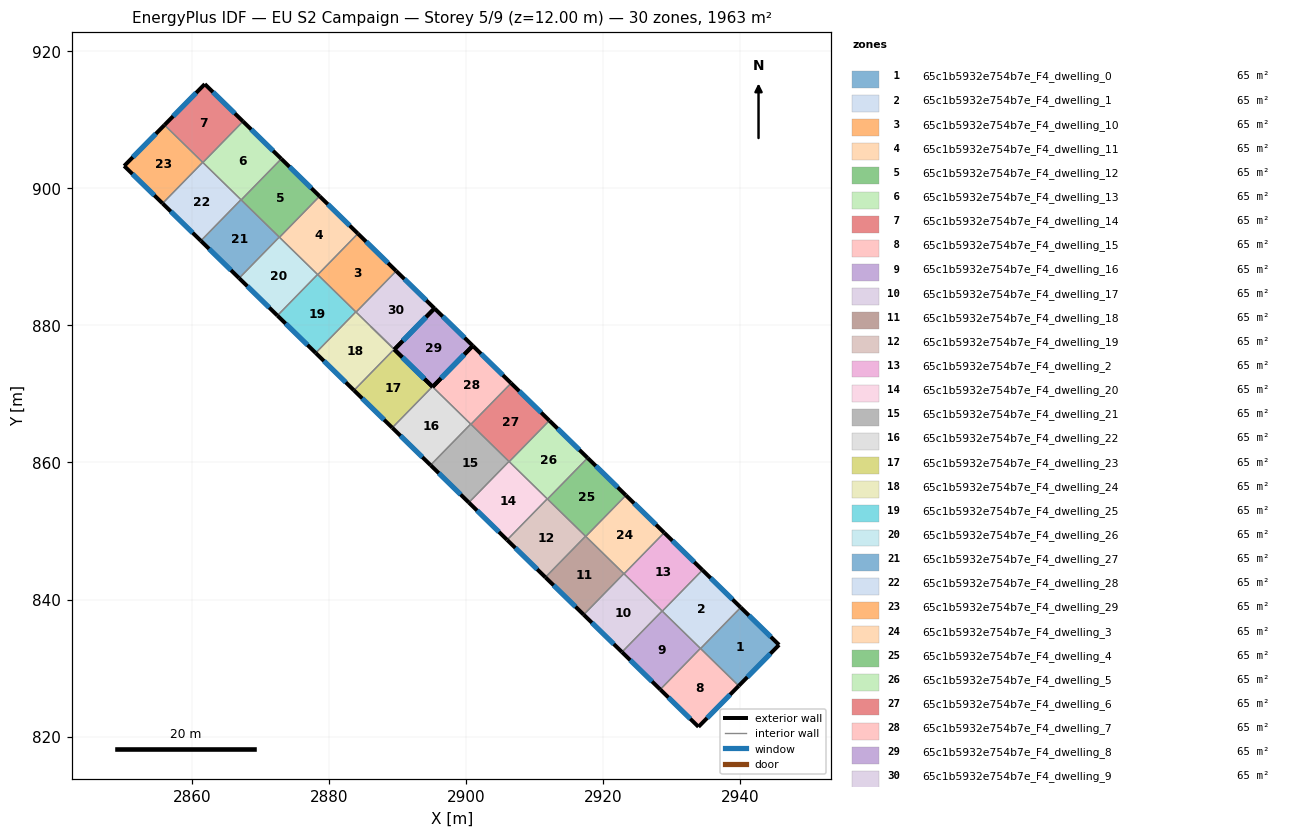
=== STOREY PLAN SPEC (per zone: floor XY polygon, exterior-wall plan segments, windows/doors) ===
zone 1: 65c1b5932e754b7e_F4_dwelling_0  (65.4 m²)
  floor: (2945.65, 833.39) (2939.76, 827.41) (2934.19, 832.85) (2940.05, 838.85)
  exterior wall: (2939.76, 827.41) – (2945.65, 833.39)  [8.4 m]
    window: (2941.02, 828.69) – (2944.39, 832.11)  [8.2 m²]
  exterior wall: (2945.65, 833.39) – (2940.05, 838.85)  [7.8 m]
    window: (2944.45, 834.56) – (2941.25, 837.68)  [7.7 m²]
  interior walls: 2
zone 2: 65c1b5932e754b7e_F4_dwelling_1  (65.4 m²)
  floor: (2940.05, 838.85) (2934.19, 832.85) (2928.61, 838.30) (2934.47, 844.30)
  exterior wall: (2940.05, 838.85) – (2934.47, 844.30)  [7.8 m]
    window: (2938.86, 840.02) – (2935.66, 843.13)  [7.6 m²]
  interior walls: 4
zone 3: 65c1b5932e754b7e_F4_dwelling_10  (65.4 m²)
  floor: (2889.79, 887.93) (2883.93, 881.94) (2878.34, 887.39) (2884.20, 893.39)
  exterior wall: (2889.79, 887.93) – (2884.20, 893.39)  [7.8 m]
    window: (2888.59, 889.10) – (2885.40, 892.22)  [7.7 m²]
  interior walls: 4
zone 4: 65c1b5932e754b7e_F4_dwelling_11  (65.4 m²)
  floor: (2884.20, 893.39) (2878.34, 887.39) (2872.76, 892.85) (2878.61, 898.84)
  exterior wall: (2884.20, 893.39) – (2878.61, 898.84)  [7.8 m]
    window: (2883.00, 894.56) – (2879.81, 897.68)  [7.7 m²]
  interior walls: 4
zone 5: 65c1b5932e754b7e_F4_dwelling_12  (65.4 m²)
  floor: (2878.61, 898.84) (2872.76, 892.85) (2867.17, 898.31) (2873.02, 904.30)
  exterior wall: (2878.61, 898.84) – (2873.02, 904.30)  [7.8 m]
    window: (2877.42, 900.01) – (2874.22, 903.13)  [7.7 m²]
  interior walls: 4
zone 6: 65c1b5932e754b7e_F4_dwelling_13  (65.4 m²)
  floor: (2873.02, 904.30) (2867.17, 898.31) (2861.58, 903.76) (2867.44, 909.76)
  exterior wall: (2873.02, 904.30) – (2867.44, 909.76)  [7.8 m]
    window: (2871.83, 905.47) – (2868.63, 908.59)  [7.7 m²]
  interior walls: 4
zone 7: 65c1b5932e754b7e_F4_dwelling_14  (65.4 m²)
  floor: (2867.44, 909.76) (2861.58, 903.76) (2855.98, 909.23) (2861.86, 915.20)
  exterior wall: (2861.86, 915.20) – (2855.98, 909.23)  [8.4 m]
    window: (2860.60, 913.92) – (2857.24, 910.51)  [8.2 m²]
  exterior wall: (2867.44, 909.76) – (2861.86, 915.20)  [7.8 m]
    window: (2866.24, 910.92) – (2863.05, 914.04)  [7.6 m²]
  interior walls: 3
zone 8: 65c1b5932e754b7e_F4_dwelling_15  (65.4 m²)
  floor: (2939.76, 827.41) (2933.89, 821.43) (2928.31, 826.88) (2934.17, 832.87)
  exterior wall: (2933.89, 821.43) – (2939.76, 827.41)  [8.4 m]
    window: (2935.15, 822.71) – (2938.51, 826.13)  [8.2 m²]
  exterior wall: (2928.31, 826.88) – (2933.89, 821.43)  [7.8 m]
    window: (2929.51, 825.71) – (2932.69, 822.60)  [7.6 m²]
  interior walls: 3
zone 9: 65c1b5932e754b7e_F4_dwelling_16  (65.4 m²)
  floor: (2934.17, 832.87) (2928.31, 826.88) (2922.73, 832.33) (2928.58, 838.33)
  exterior wall: (2922.73, 832.33) – (2928.31, 826.88)  [7.8 m]
    window: (2923.92, 831.16) – (2927.12, 828.05)  [7.7 m²]
  interior walls: 4
zone 10: 65c1b5932e754b7e_F4_dwelling_17  (65.4 m²)
  floor: (2928.58, 838.33) (2922.73, 832.33) (2917.14, 837.79) (2923.00, 843.78)
  exterior wall: (2917.14, 837.79) – (2922.73, 832.33)  [7.8 m]
    window: (2918.34, 836.62) – (2921.53, 833.50)  [7.7 m²]
  interior walls: 4
zone 11: 65c1b5932e754b7e_F4_dwelling_18  (65.4 m²)
  floor: (2923.00, 843.78) (2917.14, 837.79) (2911.56, 843.24) (2917.41, 849.24)
  exterior wall: (2911.56, 843.24) – (2917.14, 837.79)  [7.8 m]
    window: (2912.75, 842.07) – (2915.94, 838.96)  [7.7 m²]
  interior walls: 4
zone 12: 65c1b5932e754b7e_F4_dwelling_19  (65.4 m²)
  floor: (2917.41, 849.24) (2911.56, 843.24) (2905.97, 848.70) (2911.83, 854.69)
  exterior wall: (2905.97, 848.70) – (2911.56, 843.24)  [7.8 m]
    window: (2907.17, 847.53) – (2910.36, 844.41)  [7.7 m²]
  interior walls: 4
zone 13: 65c1b5932e754b7e_F4_dwelling_2  (65.4 m²)
  floor: (2934.47, 844.30) (2928.61, 838.30) (2923.03, 843.75) (2928.88, 849.75)
  exterior wall: (2934.47, 844.30) – (2928.88, 849.75)  [7.8 m]
    window: (2933.27, 845.47) – (2930.08, 848.59)  [7.7 m²]
  interior walls: 4
zone 14: 65c1b5932e754b7e_F4_dwelling_20  (65.4 m²)
  floor: (2911.83, 854.69) (2905.97, 848.70) (2900.38, 854.15) (2906.24, 860.15)
  exterior wall: (2900.38, 854.15) – (2905.97, 848.70)  [7.8 m]
    window: (2901.58, 852.98) – (2904.77, 849.87)  [7.7 m²]
  interior walls: 4
zone 15: 65c1b5932e754b7e_F4_dwelling_21  (65.4 m²)
  floor: (2906.24, 860.15) (2900.38, 854.15) (2894.80, 859.61) (2900.66, 865.60)
  exterior wall: (2894.80, 859.61) – (2900.38, 854.15)  [7.8 m]
    window: (2896.00, 858.44) – (2899.19, 855.32)  [7.7 m²]
  interior walls: 4
zone 16: 65c1b5932e754b7e_F4_dwelling_22  (65.4 m²)
  floor: (2900.66, 865.60) (2894.80, 859.61) (2889.21, 865.06) (2895.07, 871.06)
  exterior wall: (2889.21, 865.06) – (2894.80, 859.61)  [7.8 m]
    window: (2890.41, 863.89) – (2893.60, 860.78)  [7.7 m²]
  exterior wall: (2895.10, 871.03) – (2895.07, 871.06)  [0.0 m]
  interior walls: 3
zone 17: 65c1b5932e754b7e_F4_dwelling_23  (65.4 m²)
  floor: (2895.07, 871.06) (2889.21, 865.06) (2883.63, 870.52) (2889.48, 876.51)
  exterior wall: (2883.63, 870.52) – (2889.21, 865.06)  [7.8 m]
    window: (2884.82, 869.35) – (2888.02, 866.23)  [7.7 m²]
  exterior wall: (2895.07, 871.06) – (2889.52, 876.48)  [7.8 m]
    window: (2893.88, 872.22) – (2890.71, 875.32)  [7.6 m²]
  interior walls: 3
zone 18: 65c1b5932e754b7e_F4_dwelling_24  (65.4 m²)
  floor: (2889.48, 876.51) (2883.63, 870.52) (2878.04, 875.97) (2883.90, 881.97)
  exterior wall: (2878.04, 875.97) – (2883.63, 870.52)  [7.8 m]
    window: (2879.24, 874.81) – (2882.43, 871.69)  [7.7 m²]
  interior walls: 4
zone 19: 65c1b5932e754b7e_F4_dwelling_25  (65.4 m²)
  floor: (2883.90, 881.97) (2878.04, 875.97) (2872.46, 881.43) (2878.31, 887.42)
  exterior wall: (2872.46, 881.43) – (2878.04, 875.97)  [7.8 m]
    window: (2873.65, 880.26) – (2876.85, 877.14)  [7.7 m²]
  interior walls: 4
zone 20: 65c1b5932e754b7e_F4_dwelling_26  (65.4 m²)
  floor: (2878.31, 887.42) (2872.46, 881.43) (2866.87, 886.88) (2872.73, 892.88)
  exterior wall: (2866.87, 886.88) – (2872.46, 881.43)  [7.8 m]
    window: (2868.07, 885.72) – (2871.26, 882.60)  [7.7 m²]
  interior walls: 4
zone 21: 65c1b5932e754b7e_F4_dwelling_27  (65.4 m²)
  floor: (2872.73, 892.88) (2866.87, 886.88) (2861.28, 892.34) (2867.14, 898.33)
  exterior wall: (2861.28, 892.34) – (2866.87, 886.88)  [7.8 m]
    window: (2862.48, 891.17) – (2865.67, 888.05)  [7.7 m²]
  interior walls: 4
zone 22: 65c1b5932e754b7e_F4_dwelling_28  (65.4 m²)
  floor: (2867.14, 898.33) (2861.28, 892.34) (2855.70, 897.79) (2861.55, 903.79)
  exterior wall: (2855.70, 897.79) – (2861.28, 892.34)  [7.8 m]
    window: (2856.90, 896.63) – (2860.09, 893.51)  [7.7 m²]
  interior walls: 4
zone 23: 65c1b5932e754b7e_F4_dwelling_29  (65.4 m²)
  floor: (2861.55, 903.79) (2855.70, 897.79) (2850.10, 903.26) (2855.98, 909.23)
  exterior wall: (2850.10, 903.26) – (2855.70, 897.79)  [7.8 m]
    window: (2851.30, 902.09) – (2854.50, 898.96)  [7.7 m²]
  exterior wall: (2855.98, 909.23) – (2850.10, 903.26)  [8.4 m]
    window: (2854.72, 907.95) – (2851.36, 904.54)  [8.2 m²]
  interior walls: 2
zone 24: 65c1b5932e754b7e_F4_dwelling_3  (65.4 m²)
  floor: (2928.88, 849.75) (2923.03, 843.75) (2917.44, 849.21) (2923.30, 855.21)
  exterior wall: (2928.88, 849.75) – (2923.30, 855.21)  [7.8 m]
    window: (2927.69, 850.92) – (2924.50, 854.04)  [7.7 m²]
  interior walls: 4
zone 25: 65c1b5932e754b7e_F4_dwelling_4  (65.4 m²)
  floor: (2923.30, 855.21) (2917.44, 849.21) (2911.86, 854.66) (2917.72, 860.66)
  exterior wall: (2923.30, 855.21) – (2917.72, 860.66)  [7.8 m]
    window: (2922.10, 856.37) – (2918.91, 859.49)  [7.7 m²]
  interior walls: 4
zone 26: 65c1b5932e754b7e_F4_dwelling_5  (65.4 m²)
  floor: (2917.72, 860.66) (2911.86, 854.66) (2906.27, 860.12) (2912.13, 866.11)
  exterior wall: (2917.72, 860.66) – (2912.13, 866.11)  [7.8 m]
    window: (2916.52, 861.83) – (2913.33, 864.95)  [7.7 m²]
  interior walls: 4
zone 27: 65c1b5932e754b7e_F4_dwelling_6  (65.4 m²)
  floor: (2912.13, 866.11) (2906.27, 860.12) (2900.69, 865.57) (2906.54, 871.57)
  exterior wall: (2912.13, 866.11) – (2906.54, 871.57)  [7.8 m]
    window: (2910.93, 867.28) – (2907.74, 870.40)  [7.7 m²]
  interior walls: 4
zone 28: 65c1b5932e754b7e_F4_dwelling_7  (65.4 m²)
  floor: (2906.54, 871.57) (2900.69, 865.57) (2895.10, 871.03) (2900.96, 877.02)
  exterior wall: (2900.96, 877.02) – (2895.10, 871.03)  [8.4 m]
    window: (2899.70, 875.74) – (2896.36, 872.31)  [8.2 m²]
  exterior wall: (2906.54, 871.57) – (2900.96, 877.02)  [7.8 m]
    window: (2905.35, 872.74) – (2902.16, 875.85)  [7.7 m²]
  interior walls: 3
zone 29: 65c1b5932e754b7e_F4_dwelling_8  (65.4 m²)
  floor: (2900.96, 877.02) (2895.10, 871.03) (2895.07, 871.06) (2889.52, 876.48) (2895.37, 882.48)
  exterior wall: (2895.07, 871.06) – (2895.10, 871.03)  [0.0 m]
  exterior wall: (2895.10, 871.03) – (2900.96, 877.02)  [8.4 m]
    window: (2896.36, 872.31) – (2899.70, 875.74)  [8.2 m²]
  exterior wall: (2900.96, 877.02) – (2895.37, 882.48)  [7.8 m]
    window: (2899.76, 878.19) – (2896.57, 881.31)  [7.7 m²]
  exterior wall: (2895.37, 882.48) – (2889.52, 876.48)  [8.4 m]
    window: (2894.12, 881.19) – (2890.77, 877.77)  [8.2 m²]
  exterior wall: (2889.52, 876.48) – (2895.07, 871.06)  [7.8 m]
    window: (2890.71, 875.32) – (2893.88, 872.22)  [7.6 m²]
  interior walls: 4
zone 30: 65c1b5932e754b7e_F4_dwelling_9  (65.4 m²)
  floor: (2895.37, 882.48) (2889.52, 876.48) (2883.93, 881.94) (2889.79, 887.93)
  exterior wall: (2889.52, 876.48) – (2895.37, 882.48)  [8.4 m]
    window: (2890.77, 877.77) – (2894.12, 881.19)  [8.2 m²]
  exterior wall: (2895.37, 882.48) – (2889.79, 887.93)  [7.8 m]
    window: (2894.18, 883.65) – (2890.98, 886.76)  [7.7 m²]
  interior walls: 3

=== DERIVED (storey summary) ===
Building: EU S2 Campaign
Storey: 5 of 9  (floor level z = 12.00 m)
Storey gross floor area: 1963.1 m²
Zones on this storey: 30
  - 65c1b5932e754b7e_F4_dwelling_0: floor 65.4 m²; exterior wall 16.2 m (48.6 m²); 2 window(s) 15.9 m²; WWR 32.7%
  - 65c1b5932e754b7e_F4_dwelling_1: floor 65.4 m²; exterior wall 7.8 m (23.4 m²); 1 window(s) 7.6 m²; WWR 32.7%
  - 65c1b5932e754b7e_F4_dwelling_10: floor 65.4 m²; exterior wall 7.8 m (23.4 m²); 1 window(s) 7.7 m²; WWR 32.7%
  - 65c1b5932e754b7e_F4_dwelling_11: floor 65.4 m²; exterior wall 7.8 m (23.4 m²); 1 window(s) 7.7 m²; WWR 32.7%
  - 65c1b5932e754b7e_F4_dwelling_12: floor 65.4 m²; exterior wall 7.8 m (23.4 m²); 1 window(s) 7.7 m²; WWR 32.7%
  - 65c1b5932e754b7e_F4_dwelling_13: floor 65.4 m²; exterior wall 7.8 m (23.4 m²); 1 window(s) 7.7 m²; WWR 32.7%
  - 65c1b5932e754b7e_F4_dwelling_14: floor 65.4 m²; exterior wall 16.2 m (48.5 m²); 2 window(s) 15.9 m²; WWR 32.7%
  - 65c1b5932e754b7e_F4_dwelling_15: floor 65.4 m²; exterior wall 16.2 m (48.5 m²); 2 window(s) 15.9 m²; WWR 32.7%
  - 65c1b5932e754b7e_F4_dwelling_16: floor 65.4 m²; exterior wall 7.8 m (23.4 m²); 1 window(s) 7.7 m²; WWR 32.7%
  - 65c1b5932e754b7e_F4_dwelling_17: floor 65.4 m²; exterior wall 7.8 m (23.4 m²); 1 window(s) 7.7 m²; WWR 32.7%
  - 65c1b5932e754b7e_F4_dwelling_18: floor 65.4 m²; exterior wall 7.8 m (23.4 m²); 1 window(s) 7.7 m²; WWR 32.7%
  - 65c1b5932e754b7e_F4_dwelling_19: floor 65.4 m²; exterior wall 7.8 m (23.4 m²); 1 window(s) 7.7 m²; WWR 32.7%
  - 65c1b5932e754b7e_F4_dwelling_2: floor 65.4 m²; exterior wall 7.8 m (23.4 m²); 1 window(s) 7.7 m²; WWR 32.7%
  - 65c1b5932e754b7e_F4_dwelling_20: floor 65.4 m²; exterior wall 7.8 m (23.4 m²); 1 window(s) 7.7 m²; WWR 32.7%
  - 65c1b5932e754b7e_F4_dwelling_21: floor 65.4 m²; exterior wall 7.8 m (23.4 m²); 1 window(s) 7.7 m²; WWR 32.7%
  - 65c1b5932e754b7e_F4_dwelling_22: floor 65.4 m²; exterior wall 7.9 m (23.6 m²); 1 window(s) 7.7 m²; WWR 32.5%
  - 65c1b5932e754b7e_F4_dwelling_23: floor 65.4 m²; exterior wall 15.6 m (46.7 m²); 2 window(s) 15.3 m²; WWR 32.7%
  - 65c1b5932e754b7e_F4_dwelling_24: floor 65.4 m²; exterior wall 7.8 m (23.4 m²); 1 window(s) 7.7 m²; WWR 32.7%
  - 65c1b5932e754b7e_F4_dwelling_25: floor 65.4 m²; exterior wall 7.8 m (23.4 m²); 1 window(s) 7.7 m²; WWR 32.7%
  - 65c1b5932e754b7e_F4_dwelling_26: floor 65.4 m²; exterior wall 7.8 m (23.4 m²); 1 window(s) 7.7 m²; WWR 32.7%
  - 65c1b5932e754b7e_F4_dwelling_27: floor 65.4 m²; exterior wall 7.8 m (23.4 m²); 1 window(s) 7.7 m²; WWR 32.7%
  - 65c1b5932e754b7e_F4_dwelling_28: floor 65.4 m²; exterior wall 7.8 m (23.4 m²); 1 window(s) 7.7 m²; WWR 32.7%
  - 65c1b5932e754b7e_F4_dwelling_29: floor 65.4 m²; exterior wall 16.2 m (48.6 m²); 2 window(s) 15.9 m²; WWR 32.7%
  - 65c1b5932e754b7e_F4_dwelling_3: floor 65.4 m²; exterior wall 7.8 m (23.4 m²); 1 window(s) 7.7 m²; WWR 32.7%
  - 65c1b5932e754b7e_F4_dwelling_4: floor 65.4 m²; exterior wall 7.8 m (23.4 m²); 1 window(s) 7.7 m²; WWR 32.7%
  - 65c1b5932e754b7e_F4_dwelling_5: floor 65.4 m²; exterior wall 7.8 m (23.4 m²); 1 window(s) 7.7 m²; WWR 32.7%
  - 65c1b5932e754b7e_F4_dwelling_6: floor 65.4 m²; exterior wall 7.8 m (23.4 m²); 1 window(s) 7.7 m²; WWR 32.7%
  - 65c1b5932e754b7e_F4_dwelling_7: floor 65.4 m²; exterior wall 16.2 m (48.6 m²); 2 window(s) 15.9 m²; WWR 32.7%
  - 65c1b5932e754b7e_F4_dwelling_8: floor 65.4 m²; exterior wall 32.4 m (97.1 m²); 4 window(s) 31.7 m²; WWR 32.6%
  - 65c1b5932e754b7e_F4_dwelling_9: floor 65.4 m²; exterior wall 16.2 m (48.6 m²); 2 window(s) 15.9 m²; WWR 32.7%
Zone adjacency (shared interzone walls):
  - 65c1b5932e754b7e_F4_dwelling_0 ↔ 65c1b5932e754b7e_F4_dwelling_1
  - 65c1b5932e754b7e_F4_dwelling_0 ↔ 65c1b5932e754b7e_F4_dwelling_15
  - 65c1b5932e754b7e_F4_dwelling_1 ↔ 65c1b5932e754b7e_F4_dwelling_15
  - 65c1b5932e754b7e_F4_dwelling_1 ↔ 65c1b5932e754b7e_F4_dwelling_16
  - 65c1b5932e754b7e_F4_dwelling_1 ↔ 65c1b5932e754b7e_F4_dwelling_2
  - 65c1b5932e754b7e_F4_dwelling_10 ↔ 65c1b5932e754b7e_F4_dwelling_11
  - 65c1b5932e754b7e_F4_dwelling_10 ↔ 65c1b5932e754b7e_F4_dwelling_24
  - 65c1b5932e754b7e_F4_dwelling_10 ↔ 65c1b5932e754b7e_F4_dwelling_25
  - 65c1b5932e754b7e_F4_dwelling_10 ↔ 65c1b5932e754b7e_F4_dwelling_9
  - 65c1b5932e754b7e_F4_dwelling_11 ↔ 65c1b5932e754b7e_F4_dwelling_12
  - 65c1b5932e754b7e_F4_dwelling_11 ↔ 65c1b5932e754b7e_F4_dwelling_25
  - 65c1b5932e754b7e_F4_dwelling_11 ↔ 65c1b5932e754b7e_F4_dwelling_26
  - 65c1b5932e754b7e_F4_dwelling_12 ↔ 65c1b5932e754b7e_F4_dwelling_13
  - 65c1b5932e754b7e_F4_dwelling_12 ↔ 65c1b5932e754b7e_F4_dwelling_26
  - 65c1b5932e754b7e_F4_dwelling_12 ↔ 65c1b5932e754b7e_F4_dwelling_27
  - 65c1b5932e754b7e_F4_dwelling_13 ↔ 65c1b5932e754b7e_F4_dwelling_14
  - 65c1b5932e754b7e_F4_dwelling_13 ↔ 65c1b5932e754b7e_F4_dwelling_27
  - 65c1b5932e754b7e_F4_dwelling_13 ↔ 65c1b5932e754b7e_F4_dwelling_28
  - 65c1b5932e754b7e_F4_dwelling_14 ↔ 65c1b5932e754b7e_F4_dwelling_28
  - 65c1b5932e754b7e_F4_dwelling_14 ↔ 65c1b5932e754b7e_F4_dwelling_29
  - 65c1b5932e754b7e_F4_dwelling_15 ↔ 65c1b5932e754b7e_F4_dwelling_16
  - 65c1b5932e754b7e_F4_dwelling_16 ↔ 65c1b5932e754b7e_F4_dwelling_17
  - 65c1b5932e754b7e_F4_dwelling_16 ↔ 65c1b5932e754b7e_F4_dwelling_2
  - 65c1b5932e754b7e_F4_dwelling_17 ↔ 65c1b5932e754b7e_F4_dwelling_18
  - 65c1b5932e754b7e_F4_dwelling_17 ↔ 65c1b5932e754b7e_F4_dwelling_2
  - 65c1b5932e754b7e_F4_dwelling_17 ↔ 65c1b5932e754b7e_F4_dwelling_3
  - 65c1b5932e754b7e_F4_dwelling_18 ↔ 65c1b5932e754b7e_F4_dwelling_19
  - 65c1b5932e754b7e_F4_dwelling_18 ↔ 65c1b5932e754b7e_F4_dwelling_3
  - 65c1b5932e754b7e_F4_dwelling_18 ↔ 65c1b5932e754b7e_F4_dwelling_4
  - 65c1b5932e754b7e_F4_dwelling_19 ↔ 65c1b5932e754b7e_F4_dwelling_20
  - 65c1b5932e754b7e_F4_dwelling_19 ↔ 65c1b5932e754b7e_F4_dwelling_4
  - 65c1b5932e754b7e_F4_dwelling_19 ↔ 65c1b5932e754b7e_F4_dwelling_5
  - 65c1b5932e754b7e_F4_dwelling_2 ↔ 65c1b5932e754b7e_F4_dwelling_3
  - 65c1b5932e754b7e_F4_dwelling_20 ↔ 65c1b5932e754b7e_F4_dwelling_21
  - 65c1b5932e754b7e_F4_dwelling_20 ↔ 65c1b5932e754b7e_F4_dwelling_5
  - 65c1b5932e754b7e_F4_dwelling_20 ↔ 65c1b5932e754b7e_F4_dwelling_6
  - 65c1b5932e754b7e_F4_dwelling_21 ↔ 65c1b5932e754b7e_F4_dwelling_22
  - 65c1b5932e754b7e_F4_dwelling_21 ↔ 65c1b5932e754b7e_F4_dwelling_6
  - 65c1b5932e754b7e_F4_dwelling_21 ↔ 65c1b5932e754b7e_F4_dwelling_7
  - 65c1b5932e754b7e_F4_dwelling_22 ↔ 65c1b5932e754b7e_F4_dwelling_23
  - 65c1b5932e754b7e_F4_dwelling_22 ↔ 65c1b5932e754b7e_F4_dwelling_7
  - 65c1b5932e754b7e_F4_dwelling_23 ↔ 65c1b5932e754b7e_F4_dwelling_24
  - 65c1b5932e754b7e_F4_dwelling_23 ↔ 65c1b5932e754b7e_F4_dwelling_8
  - 65c1b5932e754b7e_F4_dwelling_24 ↔ 65c1b5932e754b7e_F4_dwelling_25
  - 65c1b5932e754b7e_F4_dwelling_24 ↔ 65c1b5932e754b7e_F4_dwelling_9
  - 65c1b5932e754b7e_F4_dwelling_25 ↔ 65c1b5932e754b7e_F4_dwelling_26
  - 65c1b5932e754b7e_F4_dwelling_26 ↔ 65c1b5932e754b7e_F4_dwelling_27
  - 65c1b5932e754b7e_F4_dwelling_27 ↔ 65c1b5932e754b7e_F4_dwelling_28
  - 65c1b5932e754b7e_F4_dwelling_28 ↔ 65c1b5932e754b7e_F4_dwelling_29
  - 65c1b5932e754b7e_F4_dwelling_3 ↔ 65c1b5932e754b7e_F4_dwelling_4
  - 65c1b5932e754b7e_F4_dwelling_4 ↔ 65c1b5932e754b7e_F4_dwelling_5
  - 65c1b5932e754b7e_F4_dwelling_5 ↔ 65c1b5932e754b7e_F4_dwelling_6
  - 65c1b5932e754b7e_F4_dwelling_6 ↔ 65c1b5932e754b7e_F4_dwelling_7
  - 65c1b5932e754b7e_F4_dwelling_8 ↔ 65c1b5932e754b7e_F4_dwelling_9